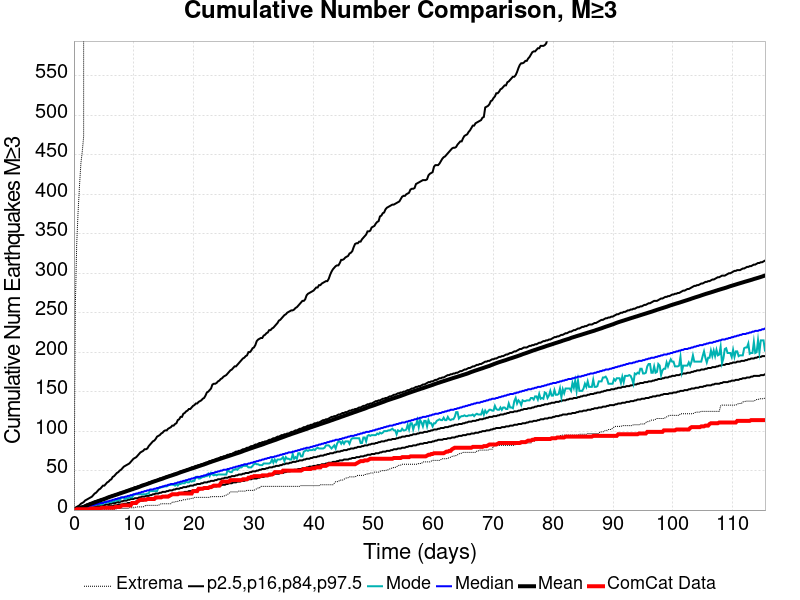

Source data for this figure (header and first rows):
Time (days), ComCat Data, Simulation Mean, Simulation Median, Simulation Mode, Simulation Minimum, Simulation Maximum, 2.5 %-ile, 16 %-ile, 84 %-ile, 97.5 %-ile
0.0, 0.0, 0.0, 0.0, 0.0, 0.0, 0.0, 0.0, 0.0, 0.0, 0.0
0.2312, 0.0, 0.5385, 0.0, 0.0, 0.0, 259.0, 0.0, 0.0, 1.0, 3.0
0.4624, 1.0, 1.085, 1.0, 0.0, 0.0, 337.0, 0.0, 0.0, 2.0, 4.0
0.6936, 1.0, 1.624, 1.0, 1.0, 0.0, 378.0, 0.0, 0.0, 3.0, 5.0
0.9248, 1.0, 2.174, 2.0, 1.0, 0.0, 410.0, 0.0, 0.0, 3.0, 6.0
1.156, 1.0, 2.748, 2.0, 2.0, 0.0, 439.0, 0.0, 1.0, 4.0, 8.0
1.387, 1.0, 3.297, 2.0, 2.0, 0.0, 454.0, 0.0, 1.0, 5.0, 9.0
1.618, 1.0, 3.853, 3.0, 2.0, 0.0, 473.0, 0.0, 1.0, 5.0, 10.0
1.85, 1.0, 4.768, 3.0, 3.0, 0.0, 3693, 0.0, 2.0, 6.0, 12.0
2.081, 1.0, 5.434, 4.0, 3.0, 0.0, 4451, 0.0, 2.0, 7.0, 13.0
2.312, 1.0, 6.419, 4.0, 3.0, 0.0, 4923, 1.0, 2.0, 7.0, 14.0
2.543, 1.0, 7.063, 5.0, 4.0, 0.0, 5216, 1.0, 3.0, 8.0, 15.0
2.774, 2.0, 7.762, 5.0, 4.0, 0.0, 5463, 1.0, 3.0, 9.0, 16.0
3.006, 2.0, 8.447, 6.0, 4.0, 0.0, 5680, 1.0, 3.0, 9.0, 17.0
3.237, 2.0, 9.119, 6.0, 6.0, 0.0, 5863, 2.0, 4.0, 10.0, 19.0
3.468, 2.0, 9.727, 7.0, 6.0, 0.0, 6005, 2.0, 4.0, 11.0, 21.0
3.699, 2.0, 10.37, 7.0, 7.0, 0.0, 6123, 2.0, 4.0, 11.0, 22.0
3.931, 2.0, 11, 8.0, 7.0, 0.0, 6238, 2.0, 5.0, 12.0, 24.0
4.162, 2.0, 11.65, 8.0, 7.0, 0.0, 6328, 3.0, 5.0, 12.0, 26.0
4.393, 2.0, 12.25, 9.0, 7.0, 0.0, 6425, 3.0, 5.0, 13.0, 27.0
4.624, 3.0, 12.83, 9.0, 7.0, 0.0, 6505, 3.0, 6.0, 14.0, 29.0
4.855, 3.0, 13.43, 9.0, 8.0, 0.0, 6602, 3.0, 6.0, 14.0, 31.0
5.087, 3.0, 14.04, 10.0, 10.0, 1.0, 6681, 4.0, 6.0, 15.0, 31.0
5.318, 3.0, 14.74, 10.0, 9.0, 1.0, 6761, 4.0, 7.0, 15.0, 33.0
5.549, 3.0, 15.48, 11.0, 10.0, 1.0, 6835, 4.0, 7.0, 16.0, 35.0
5.78, 3.0, 16.13, 11.0, 10.0, 1.0, 6914, 5.0, 7.0, 17.0, 36.0
6.011, 3.0, 16.77, 12.0, 10.0, 1.0, 6976, 5.0, 8.0, 17.0, 38.0
6.243, 3.0, 17.38, 12.0, 10.0, 1.0, 7054, 5.0, 8.0, 18.0, 39.0
6.474, 3.0, 17.97, 13.0, 11.0, 1.0, 7134, 5.0, 9.0, 19.0, 42.0
6.705, 3.0, 18.56, 13.0, 11.0, 1.0, 7188, 6.0, 9.0, 19.0, 43.0
6.936, 4.0, 19.13, 14.0, 12.0, 1.0, 7231, 6.0, 9.0, 20.0, 45.0
7.167, 4.0, 19.72, 14.0, 12.0, 2.0, 7271, 6.0, 10.0, 20.0, 47.0
7.399, 4.0, 20.32, 15.0, 13.0, 2.0, 7319, 7.0, 10.0, 21.0, 48.0
7.63, 4.0, 20.93, 15.0, 12.0, 2.0, 7367, 7.0, 10.0, 22.0, 50.0
7.861, 5.0, 21.52, 16.0, 15.0, 2.0, 7427, 7.0, 11.0, 22.0, 51.0
8.092, 6.0, 22.1, 16.0, 16.0, 2.0, 7461, 7.0, 11.0, 23.0, 53.0
8.323, 6.0, 22.69, 16.0, 16.0, 2.0, 7500, 8.0, 12.0, 23.0, 55.0
8.555, 6.0, 23.27, 17.0, 14.0, 2.0, 7539, 8.0, 12.0, 24.0, 56.0
8.786, 6.0, 23.89, 17.0, 15.0, 2.0, 7580, 8.0, 12.0, 25.0, 57.0
9.017, 6.0, 24.53, 18.0, 15.0, 2.0, 7617, 9.0, 13.0, 25.0, 58.0
9.248, 6.0, 25.1, 18.0, 16.0, 3.0, 7648, 9.0, 13.0, 26.0, 59.0
9.479, 6.0, 25.7, 19.0, 16.0, 3.0, 7681, 9.0, 14.0, 27.0, 61.0
9.711, 9.0, 26.28, 19.0, 16.0, 3.0, 7714, 10.0, 14.0, 27.0, 63.0
9.942, 9.0, 26.87, 20.0, 19.0, 3.0, 7740, 10.0, 14.0, 28.0, 65.0
10.17, 9.0, 27.45, 20.0, 20.0, 3.0, 7777, 10.0, 15.0, 29.0, 66.0
10.4, 9.0, 28.03, 21.0, 20.0, 4.0, 7816, 11.0, 15.0, 29.0, 67.0
10.64, 11.0, 28.63, 21.0, 20.0, 4.0, 7844, 11.0, 15.0, 30.0, 69.0
10.87, 12.0, 29.32, 22.0, 20.0, 4.0, 7877, 11.0, 16.0, 30.0, 71.0
11.1, 13.0, 29.98, 22.0, 20.0, 4.0, 7915, 12.0, 16.0, 31.0, 73.0
11.33, 13.0, 30.71, 23.0, 20.0, 4.0, 7934, 12.0, 17.0, 32.0, 74.0
11.56, 13.0, 31.32, 23.0, 20.0, 4.0, 7974, 12.0, 17.0, 32.0, 75.0
11.79, 13.0, 31.93, 24.0, 20.0, 5.0, 8004, 13.0, 17.0, 33.0, 77.0
12.02, 13.0, 32.52, 24.0, 20.0, 6.0, 8022, 13.0, 18.0, 33.0, 77.0
12.25, 14.0, 33.1, 25.0, 21.0, 6.0, 8059, 13.0, 18.0, 34.0, 78.0
12.49, 14.0, 33.74, 25.0, 21.0, 6.0, 8087, 13.0, 18.0, 35.0, 81.0
12.72, 14.0, 34.37, 26.0, 25.0, 6.0, 8103, 14.0, 19.0, 35.0, 83.0
12.95, 14.0, 35.05, 26.0, 24.0, 6.0, 8125, 14.0, 19.0, 36.0, 85.0
13.18, 14.0, 35.69, 26.0, 24.0, 6.0, 8149, 15.0, 20.0, 37.0, 87.0
13.41, 14.0, 36.27, 27.0, 24.0, 6.0, 8165, 15.0, 20.0, 37.0, 88.0
13.64, 16.0, 36.86, 27.0, 24.0, 6.0, 8186, 15.0, 21.0, 38.0, 90.0
... 440 more rows
